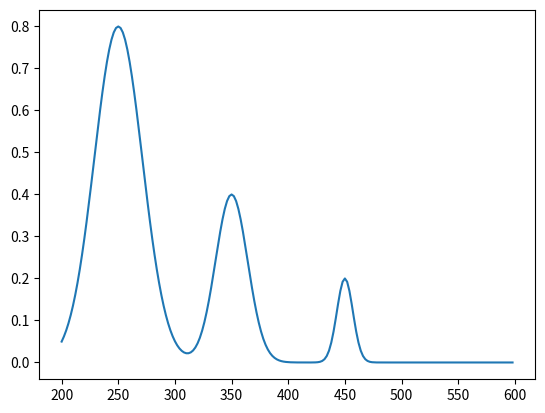

This chart was generated by the following Python code:
import numpy as np
t=np.arange(10,60,0.05)    #时间10-60///5-70min ，间隔0.05min
c1=0.8*np.exp(-((t-15)/(5))**2)    #色谱 单峰
c2=0.8*np.exp(-((t-45)/(8))**2)
import matplotlib.pyplot as plt    
wl=np.arange(200,600,2) #波长200-600nm ，间隔2
p1=0.8*np.exp(-((wl-250)/(30))**2)     #wl=wave length
p2=0.4*np.exp(-((wl-350)/(20))**2) 
p3=0.2*np.exp(-((wl-450)/(10))**2) 
s=p1+p2+p3  #组分1的光谱  3个峰
p1=0.4*np.exp(-((wl-220)/(30))**2)     #wl=wave length
p2=0.5*np.exp(-((wl-480)/(20))**2) 
s2=p1+p2
plt.plot(wl,s)
plt.show()

C_DAD1=np.outer(c1,s) 
C_DAD2=np.outer(c2,s2) 
C_DAD=C_DAD1+C_DAD2   #外积  浓度向量X  光谱   
X,Y=np.meshgrid(wl,t)
 #3D引用函数库
from mpl_toolkits.mplot3d import Axes3D  
from matplotlib import cm
fig=plt.figure()
ax=Axes3D(fig)
ax.plot_surface(X,Y,C_DAD,cmap=cm.jet)
plt.show()
u,s,v=np.linalg.svd(C_DAD)     #特征值函数
print(s**2)
rank=np.linalg.matrix_rank(C_DAD)
print(rank)
#DAD   二极管阵列检测器